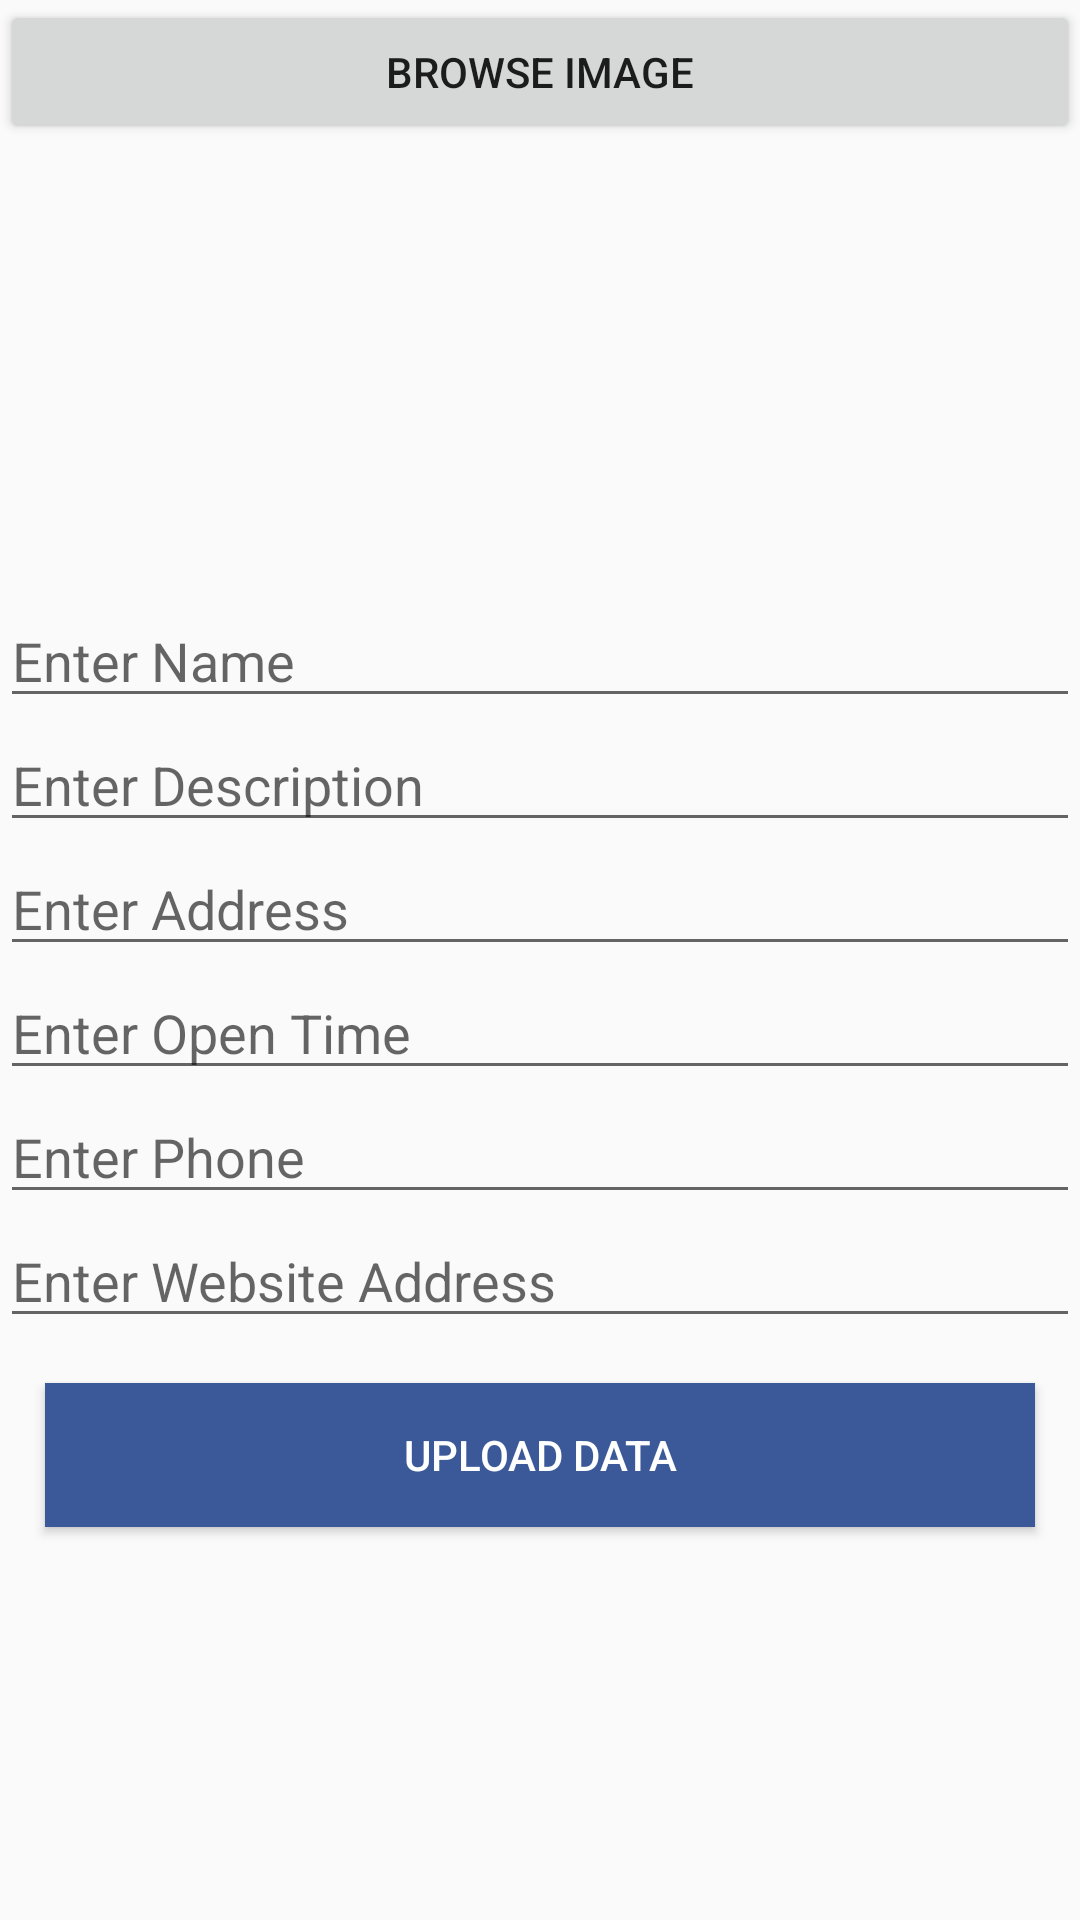

Reconstruct the res/layout file that produces this screen, plus the resources it refers to.
<!-- AndroidManifest.xml: application theme AppTheme -->
<!-- res/layout/update_place_info.xml -->
<?xml version="1.0" encoding="utf-8"?>
<ScrollView xmlns:android="http://schemas.android.com/apk/res/android"
    android:layout_width="match_parent"
    android:layout_height="match_parent"
    >

    <LinearLayout
        android:layout_width="match_parent"
        android:layout_height="match_parent"
        android:orientation="vertical">

        <Button
            android:layout_width="match_parent"
            android:layout_height="wrap_content"
            android:onClick="browseImages"
            android:text="Browse Image" />

        <ImageView
            android:id="@+id/insertImages"
            android:layout_width="match_parent"
            android:layout_height="150dp"
            android:src="@mipmap/ic_launcher" />


        <EditText
            android:id="@+id/insertName"
            android:layout_width="match_parent"
            android:layout_height="wrap_content"
            android:hint="Enter Name" />

        <EditText
            android:id="@+id/insertDescription"
            android:layout_width="match_parent"
            android:layout_height="wrap_content"
            android:hint="Enter Description" />

        <EditText
            android:id="@+id/insertAddress"
            android:layout_width="match_parent"
            android:layout_height="wrap_content"
            android:hint="Enter Address" />

        <EditText
            android:id="@+id/insertOpenTime"
            android:layout_width="match_parent"
            android:layout_height="wrap_content"
            android:hint="Enter Open Time" />

        <EditText
            android:id="@+id/insertPhone"
            android:layout_width="match_parent"
            android:layout_height="wrap_content"
            android:hint="Enter Phone" />

        <EditText
            android:id="@+id/insertWebsite"
            android:layout_width="match_parent"
            android:layout_height="wrap_content"
            android:hint="Enter Website Address" />

        <Button
            android:layout_width="match_parent"
            android:layout_height="wrap_content"
            android:layout_margin="15dp"
            android:background="#3B5999"
            android:onClick="uploadData"
            android:text="Upload Data"
            android:textColor="#FFFFFF" />

    </LinearLayout>


</ScrollView>
<!-- resources referenced by this layout -->
<resources>
  <style name="AppTheme" parent="Theme.AppCompat.Light.DarkActionBar">
          
          <item name="colorPrimary">#26A69A</item>
          <item name="colorPrimaryDark">@color/colorPrimaryDark</item>
          <item name="colorAccent">#87CEEB</item>
      </style>
  <color name="colorPrimaryDark">#303f9f</color>
</resources>
